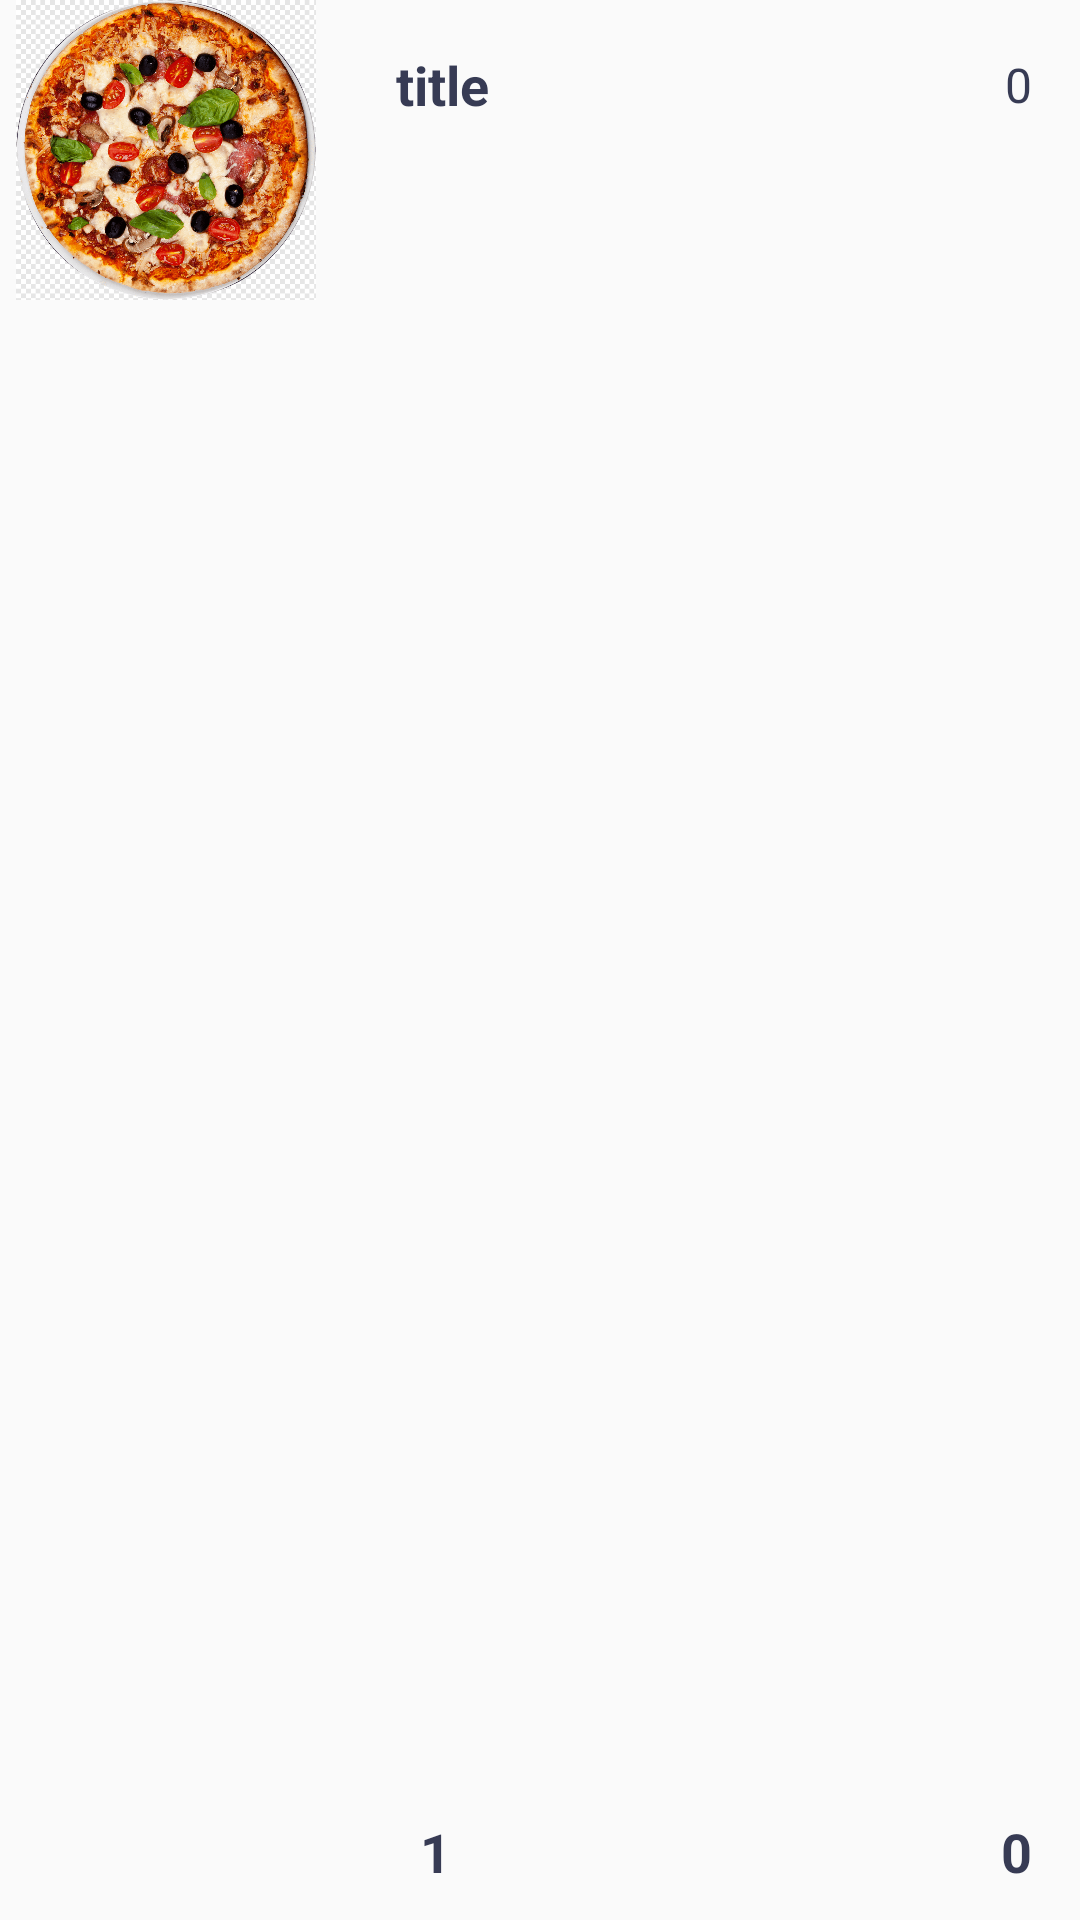

This screen was rendered from an Android layout file. Write that file and the resources it references.
<!-- AndroidManifest.xml: application theme Theme.AndroidProject -->
<!-- res/layout/viewholder_cart.xml -->
<?xml version="1.0" encoding="utf-8"?>
<androidx.constraintlayout.widget.ConstraintLayout xmlns:android="http://schemas.android.com/apk/res/android"
    xmlns:app="http://schemas.android.com/apk/res-auto"
    xmlns:tools="http://schemas.android.com/tools"
    android:layout_width="match_parent"
    android:layout_height="wrap_content"
    android:layout_marginStart="16dp"
    android:layout_marginTop="10dp"
    android:layout_marginEnd="16dp"
    android:layout_marginBottom="10dp"
    android:elevation="3dp">

    <ImageView
        android:id="@+id/picCart"
        android:layout_width="100dp"
        android:layout_height="100dp"
        app:layout_constraintBottom_toBottomOf="parent"
        app:layout_constraintEnd_toEndOf="parent"
        app:layout_constraintHorizontal_bias="0.021"
        app:layout_constraintStart_toStartOf="parent"
        app:layout_constraintTop_toTopOf="parent"
        app:layout_constraintVertical_bias="0.0"
        app:srcCompat="@drawable/pizza" />

    <ImageView
        android:id="@+id/minusCartBtn"
        android:layout_width="21dp"
        android:layout_height="22dp"
        android:layout_marginBottom="12dp"
        app:layout_constraintBottom_toBottomOf="parent"
        app:layout_constraintEnd_toStartOf="@+id/titleTxt"
        app:layout_constraintHorizontal_bias="1.0"
        app:layout_constraintStart_toStartOf="parent"
        app:srcCompat="@drawable/minus" />

    <TextView
        android:id="@+id/titleTxt"
        android:layout_width="wrap_content"
        android:layout_height="wrap_content"
        android:layout_marginStart="132dp"
        android:layout_marginTop="16dp"
        android:text="@string/title"
        android:textColor="#373b54"
        android:textSize="18sp"
        android:textStyle="bold"
        app:layout_constraintStart_toStartOf="parent"
        app:layout_constraintTop_toTopOf="parent"
        app:layout_constraintVertical_bias="0.0" />

    <TextView
        android:id="@+id/numberItemTxt"
        android:layout_width="wrap_content"
        android:layout_height="wrap_content"
        android:layout_marginStart="8dp"
        android:text="1"
        android:textColor="#373b54"
        android:textSize="18sp"
        android:textStyle="bold"
        app:layout_constraintBottom_toBottomOf="@+id/minusCartBtn"
        app:layout_constraintStart_toEndOf="@+id/minusCartBtn"
        app:layout_constraintTop_toTopOf="@+id/minusCartBtn" />

    <ImageView
        android:id="@+id/plusCardBtn"
        android:layout_width="22dp"
        android:layout_height="22dp"
        android:layout_marginStart="8dp"
        app:layout_constraintBottom_toBottomOf="@+id/minusCartBtn"
        app:layout_constraintStart_toEndOf="@+id/numberItemTxt"
        app:layout_constraintTop_toTopOf="@+id/minusCartBtn"
        app:srcCompat="@drawable/add" />

    <TextView
        android:id="@+id/feeEachItem"
        android:layout_width="wrap_content"
        android:layout_height="wrap_content"
        android:layout_marginEnd="16dp"
        android:text="0"
        android:textColor="#373b54"
        android:textSize="16sp"

        app:layout_constraintBottom_toBottomOf="@+id/titleTxt"
        app:layout_constraintEnd_toEndOf="parent"
        app:layout_constraintTop_toTopOf="@+id/titleTxt" />

    <TextView
        android:id="@+id/totalEachItem"
        android:layout_width="wrap_content"
        android:layout_height="wrap_content"
        android:text="0"
        android:textColor="#373b54"
        android:textSize="18sp"
        android:textStyle="bold"
        app:layout_constraintBottom_toBottomOf="@+id/plusCardBtn"
        app:layout_constraintEnd_toEndOf="@+id/feeEachItem"
        app:layout_constraintTop_toTopOf="@+id/plusCardBtn" />

</androidx.constraintlayout.widget.ConstraintLayout>
<!-- resources referenced by this layout -->
<resources>
  <!-- drawable pizza: png bitmap (drawable-v24, 422874 bytes) -->
  <string name="title">title</string>
  <style name="Theme.AndroidProject" parent="Theme.MaterialComponents.Light.NoActionBar.Bridge">
          
          <item name="colorPrimary">@color/purple_500</item>
          <item name="colorPrimaryVariant">@color/purple_700</item>
          <item name="colorOnPrimary">@color/white</item>
          
          <item name="colorSecondary">@color/teal_200</item>
          <item name="colorSecondaryVariant">@color/teal_700</item>
          <item name="colorOnSecondary">@color/black</item>
          
          <item name="android:statusBarColor" tools:targetApi="l">?attr/colorPrimaryVariant</item>
          
      </style>
  <color name="purple_500">#FF6200EE</color>
  <color name="purple_700">#FF3700B3</color>
  <color name="white">#FFFFFFFF</color>
  <color name="teal_200">#FF03DAC5</color>
  <color name="teal_700">#FF018786</color>
  <color name="black">#FF000000</color>
</resources>
